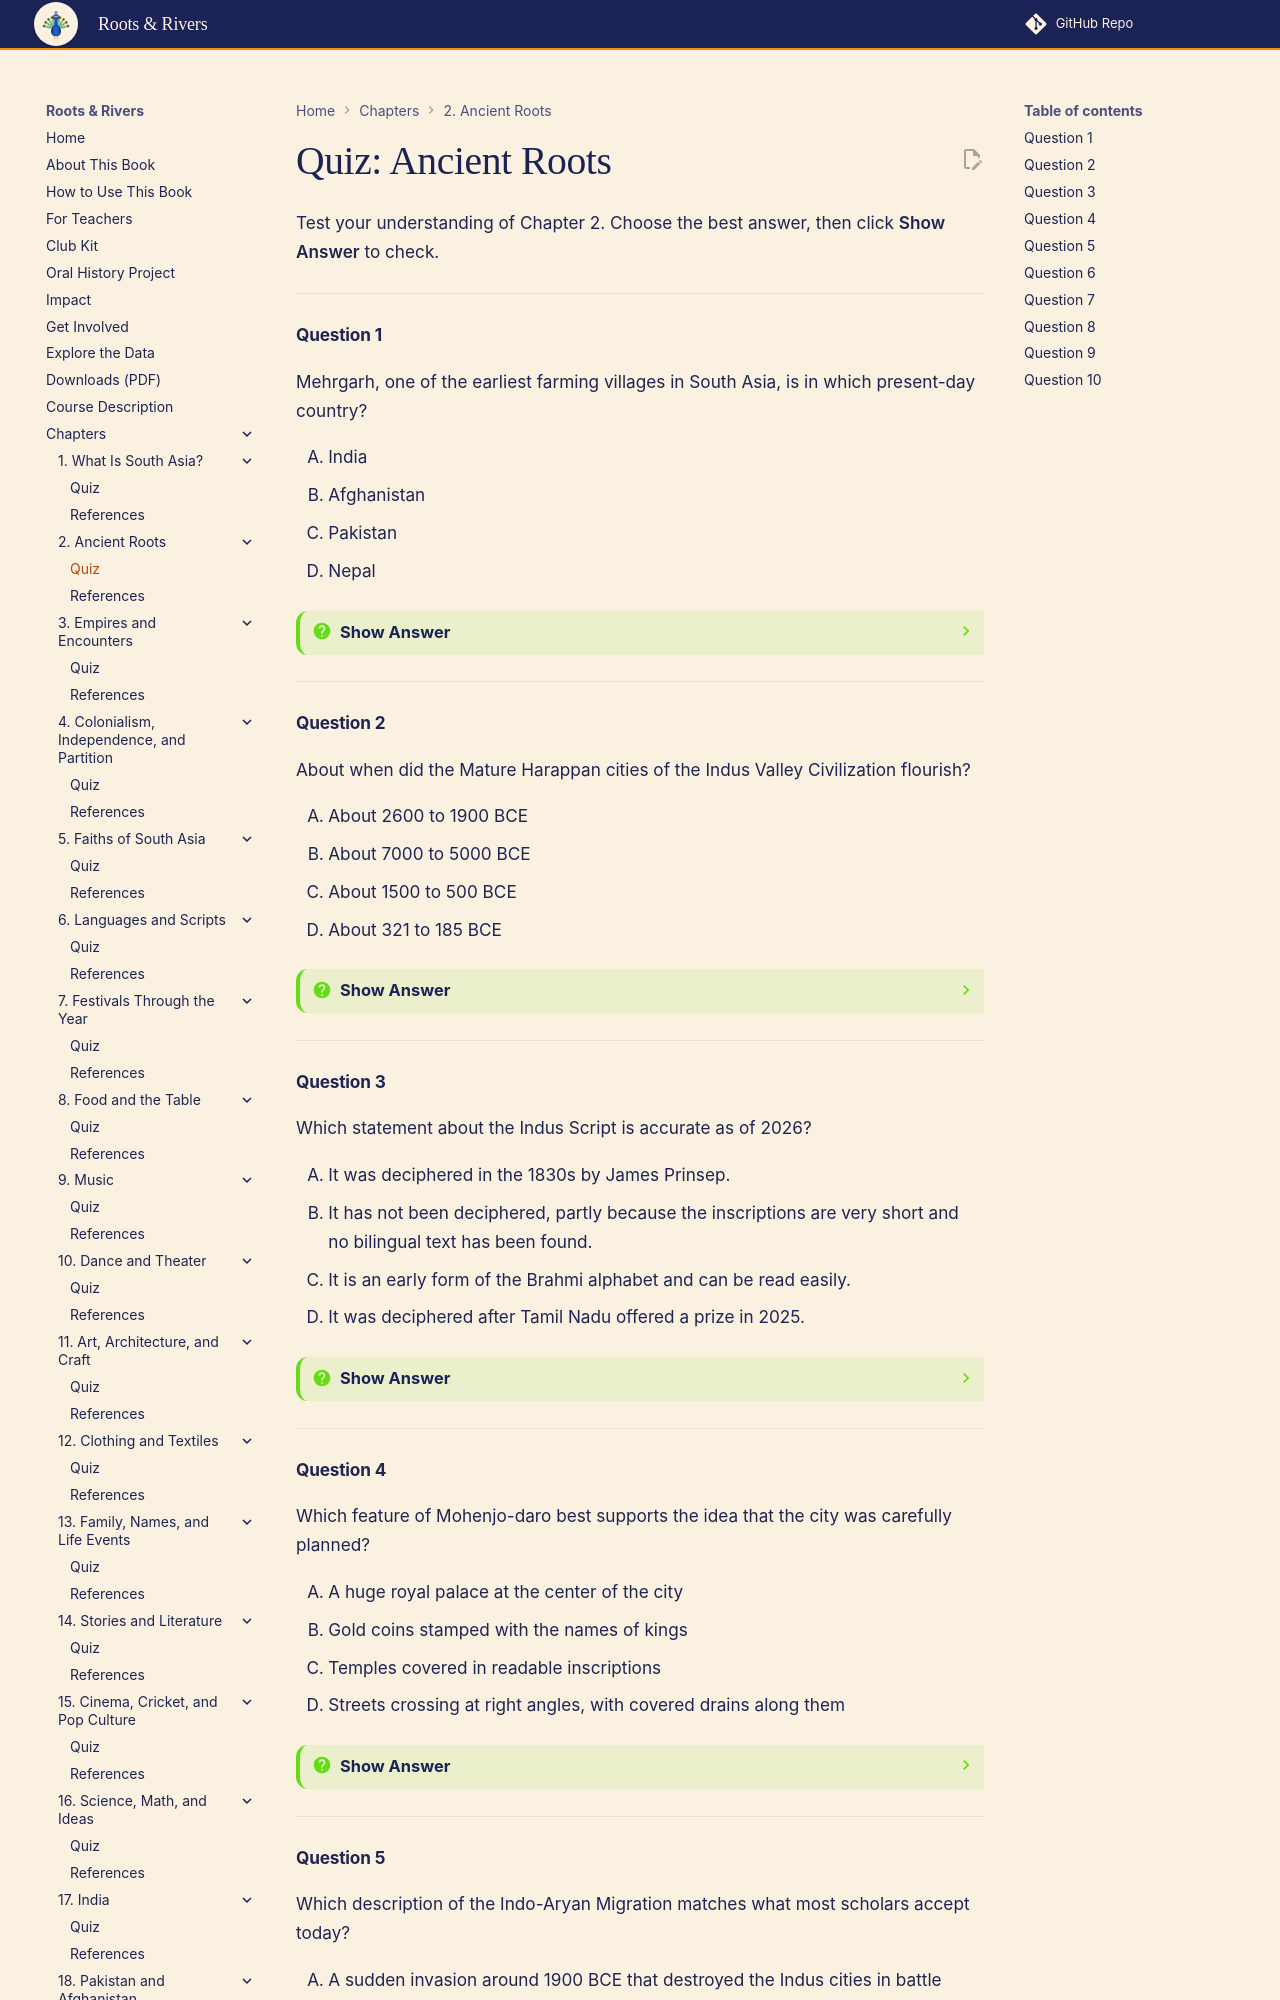

repository: aaryavvatts-lab/south-asian-culture-textbook · page: chapters/02-ancient-roots/quiz/index.html · generator: mkdocs

---
title: "Quiz: Ancient Roots"
description: "Self-check quiz for Chapter 2 of Roots & Rivers: An Interactive Guide to South Asian Cultures for High School Students."
---

# Quiz: Ancient Roots

Test your understanding of Chapter 2. Choose the best answer, then click **Show Answer** to check.

---

#### Question 1

Mehrgarh, one of the earliest farming villages in South Asia, is in which present-day country?

<div class="upper-alpha" markdown>
1. India
2. Afghanistan
3. Pakistan
4. Nepal
</div>

??? question "Show Answer"
    The correct answer is **C**. Mehrgarh is on the Kachhi Plain in Balochistan, Pakistan, near the Bolan Pass. Afghanistan is a tempting guess because the pass leads toward it, but the site itself is in Pakistan.

    **Concept Tested:** Mehrgarh
    **Bloom's Level:** Remember

---

#### Question 2

About when did the Mature Harappan cities of the Indus Valley Civilization flourish?

<div class="upper-alpha" markdown>
1. About 2600 to 1900 BCE
2. About 7000 to 5000 BCE
3. About 1500 to 500 BCE
4. About 321 to 185 BCE
</div>

??? question "Show Answer"
    The correct answer is **A**. The planned Indus cities were at their height from about 2600 to 1900 BCE. About 1500 to 500 BCE is the Vedic Period, which came after the cities faded, and 321 to 185 BCE is the Maurya Empire.

    **Concept Tested:** Indus Valley Civilization
    **Bloom's Level:** Remember

---

#### Question 3

Which statement about the Indus Script is accurate as of 2026?

<div class="upper-alpha" markdown>
1. It was deciphered in the 1830s by James Prinsep.
2. It has not been deciphered, partly because the inscriptions are very short and no bilingual text has been found.
3. It is an early form of the Brahmi alphabet and can be read easily.
4. It was deciphered after Tamil Nadu offered a prize in 2025.
</div>

??? question "Show Answer"
    The correct answer is **B**. The Indus Script is still undeciphered: inscriptions average about five signs, there is no Rosetta Stone, and the language is unknown. Prinsep deciphered Brahmi, Ashoka's script, not the Indus Script, and the 2025 prize has not been claimed with a decipherment experts accept.

    **Concept Tested:** Indus Script
    **Bloom's Level:** Remember

---

#### Question 4

Which feature of Mohenjo-daro best supports the idea that the city was carefully planned?

<div class="upper-alpha" markdown>
1. A huge royal palace at the center of the city
2. Gold coins stamped with the names of kings
3. Temples covered in readable inscriptions
4. Streets crossing at right angles, with covered drains along them
</div>

??? question "Show Answer"
    The correct answer is **D**. Grid streets and covered drains fed by house bathrooms show planning. Archaeologists have not found a clear royal palace, and Indus writing cannot be read, so the other options describe things that were not found.

    **Concept Tested:** Harappa and Mohenjo-daro
    **Bloom's Level:** Understand

---
